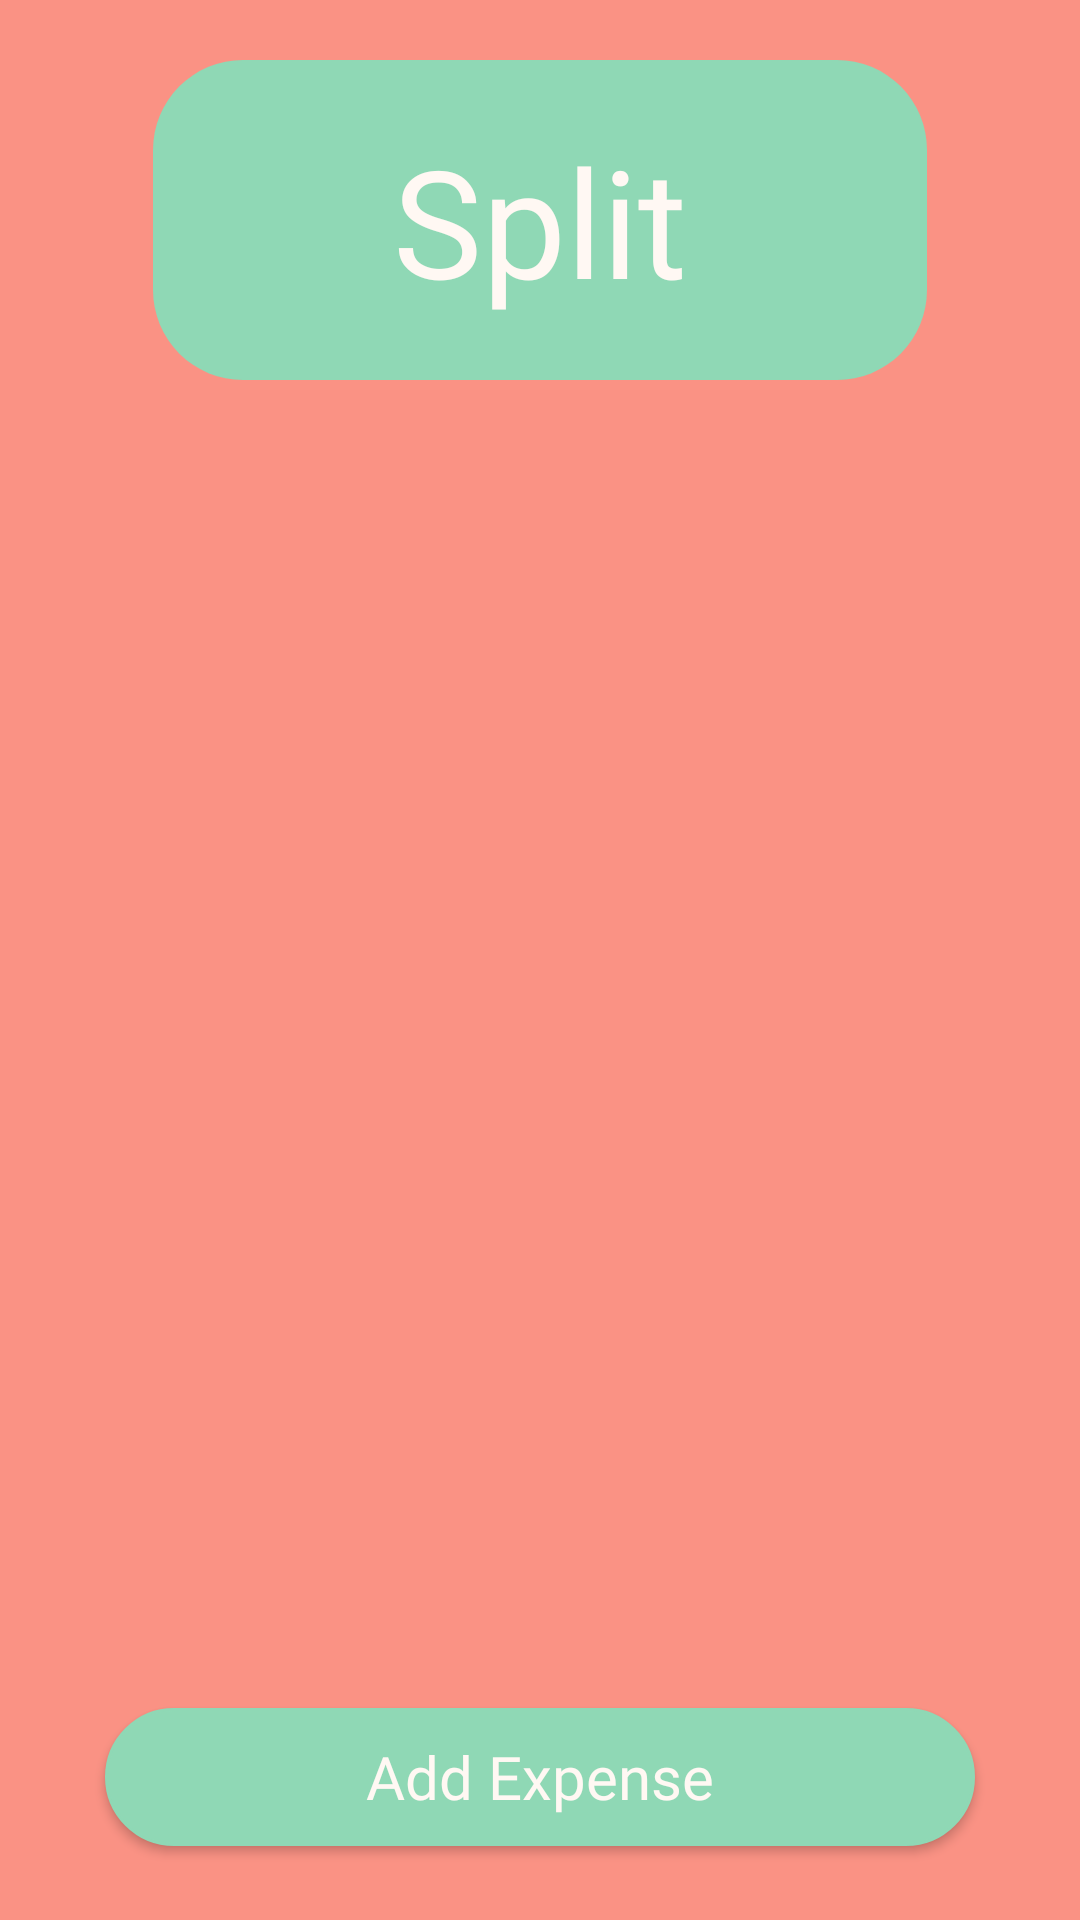

Reconstruct the res/layout file that produces this screen, plus the resources it refers to.
<!-- AndroidManifest.xml: application theme Theme.MaterialComponents.DayNight.NoActionBar -->
<!-- res/layout/activity_split.xml -->
<androidx.constraintlayout.widget.ConstraintLayout xmlns:android="http://schemas.android.com/apk/res/android"
    xmlns:app="http://schemas.android.com/apk/res-auto"
    xmlns:tools="http://schemas.android.com/tools"
    android:layout_width="match_parent"
    android:layout_height="match_parent"
    android:background="@color/dark_orange"
    tools:context=".MainActivity">


    








    <RelativeLayout
        android:id="@+id/top_Layout"
        android:layout_width="wrap_content"
        android:layout_height="wrap_content"
        android:layout_marginTop="20dp"
        android:background="@drawable/shape_login_panel"
        android:orientation="horizontal"
        android:paddingBottom="20dp"
        android:paddingTop="20dp"
        android:paddingLeft="80dp"
        android:paddingRight="80dp"
        android:backgroundTint="@color/green_nu"
        app:elevation="10dp"
        app:layout_constraintEnd_toEndOf="parent"
        app:layout_constraintStart_toStartOf="parent"
        app:layout_constraintTop_toTopOf="parent">

        <TextView
            android:id="@+id/text1"
            android:layout_width="wrap_content"
            android:layout_height="wrap_content"
            android:fontFamily="@font/quicksand_bold"
            android:text="Split"
            android:textColor="@color/white"
            android:textSize="50sp" />

    </RelativeLayout>

    <Button
        android:id="@+id/split_button"
        android:layout_width="290dp"
        android:layout_height="46dp"
        android:layout_marginTop="490dp"
        android:background="@drawable/main_button"
        android:fontFamily="@font/quicksand_bold"
        android:gravity="center"
        android:paddingLeft="30dp"
        android:paddingRight="30dp"
        android:text="Add Expense"
        android:textAppearance="@style/TextAppearance.AppCompat.Medium"
        android:textColor="@color/white"
        android:textSize="20dp"
        app:backgroundTint="@color/green_nu"
        app:layout_constraintBottom_toBottomOf="parent"

        app:layout_constraintEnd_toEndOf="parent"
        app:layout_constraintStart_toStartOf="parent"
        app:layout_constraintTop_toTopOf="parent"
        app:layout_constraintVertical_bias="0.763" />

    <androidx.recyclerview.widget.RecyclerView
        android:layout_width="350dp"
        android:layout_height="485dp"
        android:layout_marginTop="128dp"
        android:layout_marginLeft="20dp"
        android:layout_marginRight="20dp"
        android:id="@+id/splitRecycler"

        android:layout_marginBottom="49dp"
        app:layout_constraintEnd_toEndOf="parent"
        app:layout_constraintStart_toStartOf="parent"
        app:layout_constraintTop_toTopOf="@+id/top_Layout" />


</androidx.constraintlayout.widget.ConstraintLayout>
<!-- resources referenced by this layout -->
<resources>
  <color name="dark_orange">#FA9284</color>
  <color name="green_nu">#8fd8b5</color>
  <color name="white">#FFF8F3</color>
  <!-- drawable main_button (drawable) -->
  <?xml version="1.0" encoding="utf-8"?>
  <shape xmlns:android="http://schemas.android.com/apk/res/android" >
      <stroke
          android:width="1dp"
          android:color="@color/dark_orange" />
  
      <solid android:color="@color/dark_orange" />
  
      <padding
          android:left="1dp"
          android:right="1dp"
          android:bottom="1dp"
          android:top="1dp" />
  
      <corners android:radius="30dp" />
  </shape>
  <!-- drawable shape_login_panel (drawable) -->
  <?xml version="1.0" encoding="utf-8"?>
  <selector xmlns:android="http://schemas.android.com/apk/res/android">
      <item>
          <shape android:shape="rectangle">
              <size android:width="30dp" android:height="40dp"/>
              <corners android:radius="30dp"/>
              <solid android:color="@color/warm_white"/>
          </shape>
      </item>
  </selector>
  <color name="warm_white">#F8EBDF</color>
</resources>
